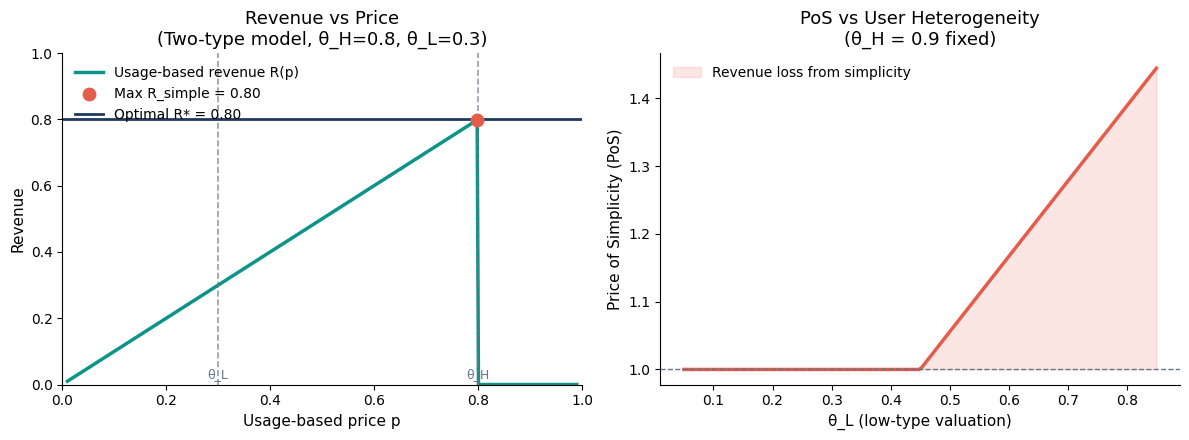
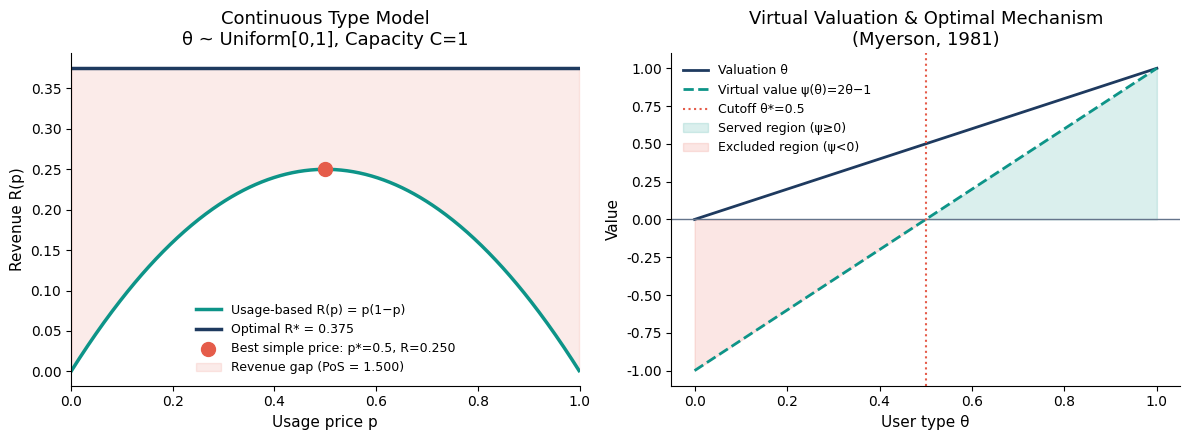
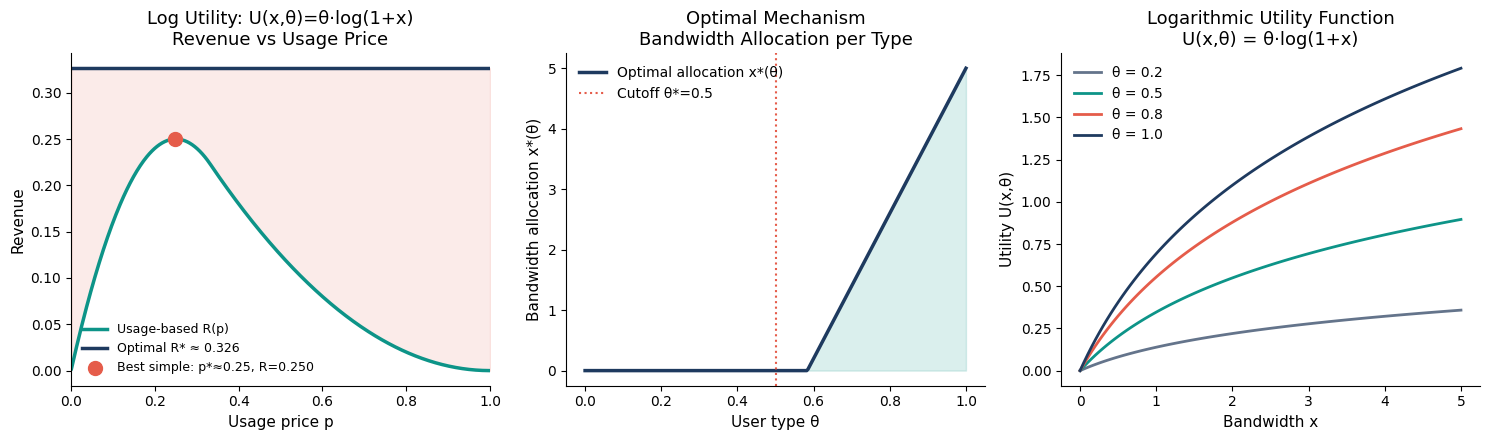
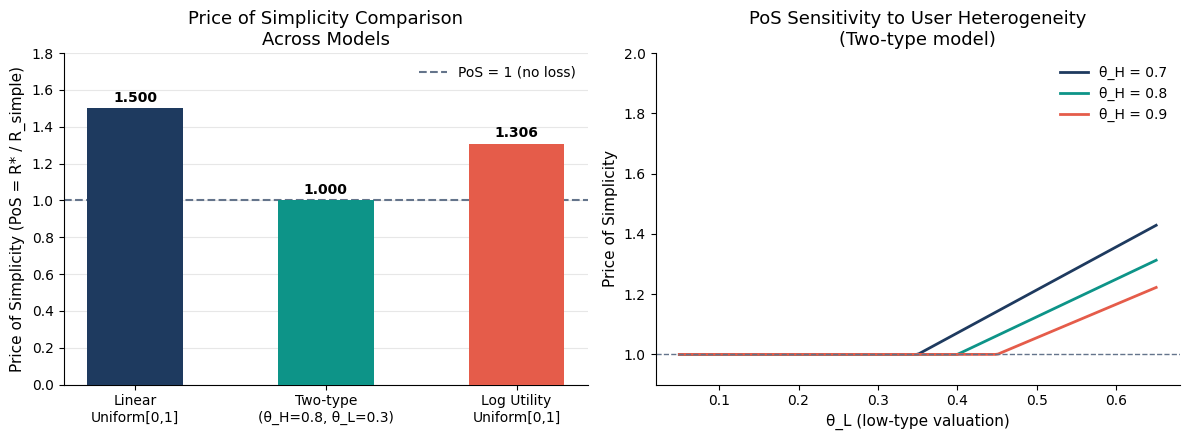
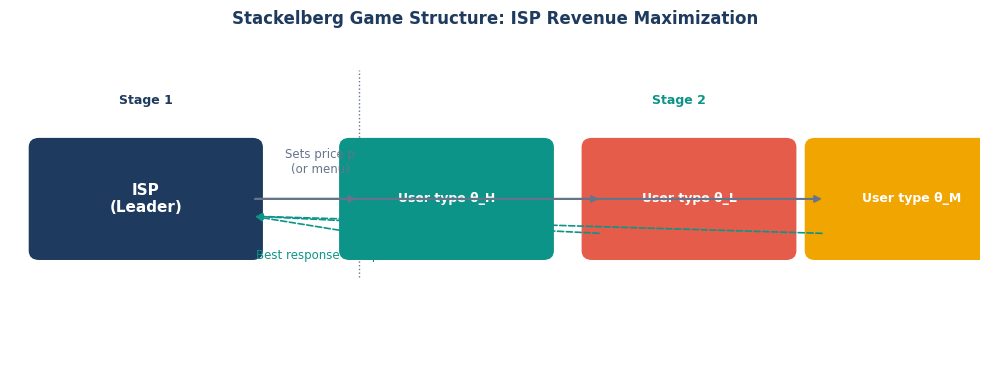

The matplotlib source for these figures, in order:
"""
ISP Revenue Maximization - Price of Simplicity Analysis
Based on: Shakkottai, Srikant, Ozdaglar, Acemoglu (2008)
"The Price of Simplicity", IEEE JSAC

This script replicates Section II examples and extends with a new utility function.
"""

import numpy as np
import matplotlib
matplotlib.use('Agg')
import matplotlib.pyplot as plt
import matplotlib.patches as mpatches
from scipy.optimize import minimize_scalar, minimize
import warnings
warnings.filterwarnings('ignore')

# ─── Color palette ───────────────────────────────────────────────────────────
NAVY   = "#1E3A5F"
TEAL   = "#0D9488"
CORAL  = "#E55C4A"
GOLD   = "#F0A500"
LIGHT  = "#EAF4FB"
GRAY   = "#64748B"
WHITE  = "#FFFFFF"

plt.rcParams.update({
    'font.family': 'DejaVu Sans',
    'axes.spines.top': False,
    'axes.spines.right': False,
    'axes.titlesize': 13,
    'axes.labelsize': 11,
    'legend.fontsize': 10,
    'figure.facecolor': WHITE,
    'axes.facecolor': WHITE,
})

# =============================================================================
# SECTION II REPLICATION  —  Linear Utility Model
# =============================================================================
# Model: User type θ ~ Uniform[0,1], N users
# Utility: U(x, θ) = θ·x  (linear in bandwidth x)
# User maximises: θ·x - p·x  → demands x*=∞ if θ>p, 0 if θ<p
# (We cap at capacity C = 1 for one user)
# ISP uses usage-based pricing p per unit.
#
# With N users and capacity C:
#   Demand fraction at price p:  (1-p) users want positive bandwidth
#   Each demands C/(1-p) in expectation at capacity sharing
#
# Simpler standard approach from paper Section II:
# Two-user example: θ1, θ2 ∈ {θL, θH}
# ===========================================================================

# ─── Example 1: Two-user two-type model (paper's canonical example) ──────────
# Users: type H (θ_H) and type L (θ_L), θ_H > θ_L > 0
# Capacity C = 1 shared equally if both connect
# Usage-based pricing: price p per unit bandwidth
# 
# User type θ connects if θ ≥ p  (net utility θ - p ≥ 0)
# If both connect: each gets C/2 = 0.5 bandwidth
# Revenue from simple pricing (usage-based):
#   Both connect if p ≤ θ_L: R_simple = p * C = p
#   Only H connects if θ_L < p ≤ θ_H: R_simple = p * C = p (gets full capacity)
#
# Optimal (discriminatory) pricing:
#   Offer menu: (x_H, t_H) and (x_L, t_L) subject to IC and IR constraints
#   Under standard Mussa-Rosen mechanism:
#     x_L = 0 (exclude low type), x_H = C
#     t_H = θ_H * C - θ_L * C  [information rent extracted]
#     Actually t_H = θ_H * C in simple exclusion

def analyze_two_user(theta_H=0.8, theta_L=0.3, C=1.0):
    """
    Replicate paper's Section II Example.
    Two-user model with usage-based vs optimal pricing.
    """
    results = {}
    
    # ── Simple (usage-based) pricing ──
    # Optimal simple price maximises R = p * (expected bandwidth sold)
    # Case 1: Set p=θ_L → both buy → R = θ_L * C (each pays θ_L per unit, gets C/2 each)
    R_both = theta_L * C  # both connect at p=θ_L
    # Case 2: Set p=θ_H → only H buys, gets full C
    R_high_only = theta_H * C
    
    R_simple = max(R_both, R_high_only)
    p_simple_opt = theta_L if R_both >= R_high_only else theta_H
    
    # ── Optimal (discriminatory) pricing ──
    # Using second-degree price discrimination (menu of contracts)
    # IR_L: θ_L * x_L - t_L ≥ 0
    # IR_H: θ_H * x_H - t_H ≥ 0
    # IC_L: θ_L * x_L - t_L ≥ θ_L * x_H - t_H
    # IC_H: θ_H * x_H - t_H ≥ θ_H * x_L - t_L
    # 
    # Optimal solution (Myerson/Mussa-Rosen):
    # x_L = 0 (if θ_L < θ_H/2), x_H = C
    # t_L = 0, t_H = θ_H*C - (θ_H - θ_L)*C·(prob(low)/prob(high))
    # With equal probs (1/2 each):
    # t_H = θ_H * C - (θ_H - θ_L) * C = θ_L * C  [if excluding L]
    # OR: serve both: x_L distorted downward
    
    # Serve only H:
    R_opt_excl = theta_H * C  # charge t_H = θ_H*C, x_H = C
    
    # Serve both (no exclusion): virtual valuations
    # With equal probs F(θ)=θ on [θ_L, θ_H], virtual val = θ - (1-F)/f
    # Optimal to include L if virtual val(θ_L) ≥ 0
    # For our discrete 2-type: 
    # R_opt_both = 2*theta_L*C (charge θ_L to both, and θ_H-θ_L extra to H)
    # = θ_L*C + θ_H*C - (θ_H-θ_L)*C... let me compute properly
    # IC_H binding: t_H - t_L = θ_H*(x_H - x_L)
    # IR_L binding: t_L = θ_L * x_L
    # ISP max: t_H + t_L = θ_L*x_L + θ_H*(x_H-x_L) + θ_L*x_L
    #         = θ_H*x_H - (θ_H-2θ_L)*x_L
    # With x_H=C: optimal x_L = C if θ_H < 2θ_L else 0
    
    if theta_H < 2 * theta_L:
        # Include L: x_L = C/2, x_H = C (capacity sharing... simplified)
        # Actually with capacity C shared: x_L + x_H = C
        # Revenue = θ_L*x_L + (θ_H - θ_L + θ_L)*x_L wait let me redo
        # Standard: t_H = θ_H*x_H - θ_H*x_L + θ_L*x_L, t_L = θ_L*x_L
        # With x_H = C, x_L = some fraction
        x_L_opt = C / 2
        x_H_opt = C
        t_L = theta_L * x_L_opt
        t_H = theta_H * x_H_opt - (theta_H - theta_L) * x_L_opt
        R_opt_both = t_L + t_H
    else:
        R_opt_both = 0  # don't serve L
    
    R_opt = max(R_opt_excl, R_opt_both)
    
    # Price of Simplicity
    PoS = R_opt / R_simple if R_simple > 0 else float('inf')
    
    results = {
        'theta_H': theta_H, 'theta_L': theta_L,
        'R_simple': R_simple, 'R_opt': R_opt,
        'PoS': PoS,
        'p_simple_opt': p_simple_opt,
        'R_opt_excl': R_opt_excl,
        'R_opt_both': R_opt_both,
    }
    return results

# ─── PLOT 1: Revenue vs Price for two-user example ──────────────────────────
def plot_revenue_vs_price():
    theta_H, theta_L, C = 0.8, 0.3, 1.0
    
    prices = np.linspace(0.01, 0.99, 400)
    R_usage = []
    
    for p in prices:
        if p <= theta_L:
            # Both connect; each pays p per unit, get C/2
            R_usage.append(p * C)  # total = 2*(p*C/2) = p*C
        elif p <= theta_H:
            # Only H connects, gets full C
            R_usage.append(p * C)
        else:
            R_usage.append(0)
    
    R_usage = np.array(R_usage)
    
    fig, axes = plt.subplots(1, 2, figsize=(12, 4.5))
    
    # Left: Revenue curve
    ax = axes[0]
    ax.plot(prices, R_usage, color=TEAL, lw=2.5, label='Usage-based revenue R(p)')
    
    # Mark optimal simple price
    idx_opt = np.argmax(R_usage)
    ax.axvline(theta_L, color=GRAY, ls='--', lw=1.2, alpha=0.7)
    ax.axvline(theta_H, color=GRAY, ls='--', lw=1.2, alpha=0.7)
    ax.scatter([prices[idx_opt]], [R_usage[idx_opt]], color=CORAL, s=80, zorder=5,
               label=f'Max R_simple = {R_usage[idx_opt]:.2f}')
    
    # Optimal revenue line
    res = analyze_two_user(theta_H, theta_L, C)
    ax.axhline(res['R_opt'], color=NAVY, ls='-', lw=2, label=f'Optimal R* = {res["R_opt"]:.2f}')
    
    ax.set_xlabel('Usage-based price p')
    ax.set_ylabel('Revenue')
    ax.set_title('Revenue vs Price\n(Two-type model, θ_H=0.8, θ_L=0.3)')
    ax.annotate('θ_L', (theta_L, 0.02), fontsize=9, color=GRAY, ha='center')
    ax.annotate('θ_H', (theta_H, 0.02), fontsize=9, color=GRAY, ha='center')
    ax.legend(frameon=False)
    ax.set_xlim(0, 1); ax.set_ylim(0, 1)
    
    # Right: PoS vs θ_L for fixed θ_H
    theta_H_fixed = 0.9
    theta_Ls = np.linspace(0.05, theta_H_fixed - 0.05, 200)
    PoS_vals = []
    for tL in theta_Ls:
        r = analyze_two_user(theta_H_fixed, tL)
        PoS_vals.append(r['PoS'])
    
    ax2 = axes[1]
    ax2.plot(theta_Ls, PoS_vals, color=CORAL, lw=2.5)
    ax2.axhline(1.0, color=GRAY, ls='--', lw=1)
    ax2.fill_between(theta_Ls, 1.0, PoS_vals, alpha=0.15, color=CORAL,
                     label='Revenue loss from simplicity')
    ax2.set_xlabel('θ_L (low-type valuation)')
    ax2.set_ylabel('Price of Simplicity (PoS)')
    ax2.set_title(f'PoS vs User Heterogeneity\n(θ_H = {theta_H_fixed} fixed)')
    ax2.legend(frameon=False)
    
    plt.tight_layout()
    plt.savefig('plot1_two_user.png', dpi=150, bbox_inches='tight')
    plt.close()
    print(f"Plot 1 saved. PoS = {res['PoS']:.4f}")
    return res

# =============================================================================
# SECTION II REPLICATION — Continuous type distribution
# =============================================================================
# Users: θ ~ Uniform[0,1], capacity C, ISP sets price p per unit
# If θ ≥ p: user demands x = (capacity allocated)
# With large N: each user gets C per unit mass of demand (normalized)
# Revenue from usage-based: R(p) = p * (1-p) * C  [fraction (1-p) connects]
# Optimal discriminatory: R* = ∫_0^1 ψ(θ) dθ where ψ is virtual value
# ψ(θ) = θ - (1-F(θ))/f(θ) = θ - (1-θ) = 2θ - 1
# Serve θ ≥ 1/2: R* = ∫_{1/2}^{1} θ C dθ = C * [θ²/2]_{1/2}^1 = C*(1/2 - 1/8) = 3C/8

def plot_continuous_model():
    """
    Replicate the continuous-type Uniform[0,1] example.
    """
    C = 1.0
    prices = np.linspace(0.001, 0.999, 500)
    
    # Usage-based revenue: R(p) = p*(1-p)*C
    R_usage = prices * (1 - prices) * C
    
    # Flat-rate revenue: charge T for unlimited access
    # User connects if θ*C ≥ T, i.e., θ ≥ T/C
    # R_flat(T) = T * (1 - T/C) * N  (normalized: N=1)
    # With C=1: R_flat(T) = T*(1-T) — same structure
    R_flat = prices * (1 - prices) * C  # Same optimum here
    
    # Optimal revenue
    R_opt = 3 * C / 8  # = 0.375
    
    # Optimal usage price
    p_opt_usage = 0.5  # argmax of p*(1-p)
    R_simple_max = 0.5 * 0.5 * C  # = 0.25
    
    PoS_continuous = R_opt / R_simple_max
    
    fig, axes = plt.subplots(1, 2, figsize=(12, 4.5))
    
    # Left: Revenue curves
    ax = axes[0]
    ax.plot(prices, R_usage, color=TEAL, lw=2.5, label='Usage-based R(p) = p(1−p)')
    ax.axhline(R_opt, color=NAVY, lw=2.5, ls='-', label=f'Optimal R* = {R_opt:.3f}')
    ax.scatter([p_opt_usage], [R_simple_max], color=CORAL, s=100, zorder=5,
               label=f'Best simple price: p*=0.5, R={R_simple_max:.3f}')
    
    # Shade revenue gap
    ax.fill_between(prices, R_usage, R_opt,
                    where=(R_usage < R_opt), alpha=0.12, color=CORAL,
                    label=f'Revenue gap (PoS = {PoS_continuous:.3f})')
    
    ax.set_xlabel('Usage price p')
    ax.set_ylabel('Revenue R(p)')
    ax.set_title('Continuous Type Model\nθ ~ Uniform[0,1], Capacity C=1')
    ax.legend(frameon=False, fontsize=9)
    ax.set_xlim(0, 1)
    
    # Right: Demand and virtual valuation
    thetas = np.linspace(0, 1, 300)
    virtual_val = 2 * thetas - 1  # ψ(θ) = 2θ-1 for Uniform[0,1]
    
    ax2 = axes[1]
    ax2.plot(thetas, thetas, color=NAVY, lw=2, label='Valuation θ')
    ax2.plot(thetas, virtual_val, color=TEAL, lw=2, ls='--', label='Virtual value ψ(θ)=2θ−1')
    ax2.axhline(0, color=GRAY, lw=1)
    ax2.axvline(0.5, color=CORAL, lw=1.5, ls=':', label='Cutoff θ*=0.5')
    ax2.fill_between(thetas, 0, virtual_val,
                     where=(virtual_val >= 0), alpha=0.15, color=TEAL,
                     label='Served region (ψ≥0)')
    ax2.fill_between(thetas, virtual_val, 0,
                     where=(virtual_val < 0), alpha=0.15, color=CORAL,
                     label='Excluded region (ψ<0)')
    ax2.set_xlabel('User type θ')
    ax2.set_ylabel('Value')
    ax2.set_title('Virtual Valuation & Optimal Mechanism\n(Myerson, 1981)')
    ax2.legend(frameon=False, fontsize=9)
    
    plt.tight_layout()
    plt.savefig('plot2_continuous.png', dpi=150, bbox_inches='tight')
    plt.close()
    print(f"Plot 2 saved. PoS (continuous Uniform) = {PoS_continuous:.4f}")
    return PoS_continuous, R_opt, R_simple_max

# =============================================================================
# NEW UTILITY FUNCTION — Logarithmic (Concave) Utility
# =============================================================================
# U(x, θ) = θ * log(1 + x)  where θ ~ Uniform[0,1], x ∈ [0, C]
#
# User maximises: θ*log(1+x) - p*x  (usage-based, p = price per unit)
# FOC: θ/(1+x) = p  →  x*(θ,p) = max(θ/p - 1, 0)
#      User connects if θ ≥ p  (same threshold)
#
# ISP Revenue from usage-based pricing:
#   R_usage(p) = p * E[x* | θ≥p] * Prob(θ≥p)
#   = p * ∫_p^1 (θ/p - 1) dθ
#   = ∫_p^1 (θ - p) dθ
#   = [(θ-p)²/2]_p^1 = (1-p)²/2
#
# So: R_usage(p) = (1-p)²/2
# Optimal p: dR/dp = -(1-p) = 0 → p=1! But R(1)=0.
# Actually let's redo: R_usage(p) = ∫_p^1 (θ - p) dθ = (1-p)²/2
# dR/dp = -(1-p) < 0 always → monopolist sets p as low as possible?
# This is because of the log shape - we need to include capacity constraint.
#
# With capacity C (rate limit), user demand capped at C:
# x*(θ,p) = min(max(θ/p - 1, 0), C)
# Revenue: R(p) = p * ∫_p^1 min(θ/p - 1, C) dθ
#
# For simplicity, let C=∞ (no capacity) and optimise over transfer scheme
# Optimal mechanism (Myerson):
# ψ(θ) = θ - (1-F(θ))/f(θ) = θ - (1-θ) = 2θ-1  [same for Uniform]
# But allocation: x(θ) maximises θ*log(1+x) - ψ(θ)*... 
#
# More precisely: planner maximises ∫ [ψ(θ)*log(1+x(θ))] dθ
# FOC per type: ψ(θ)/(1+x(θ)) = λ  (shadow price of capacity)
# So x(θ) = max(ψ(θ)/λ - 1, 0)
#
# With capacity C (total): ∫_0^1 x(θ)dθ = C
# Let θ* = 1/2 (virtual val cutoff), served types θ ∈ [1/2, 1]:
# x(θ) = (2θ-1)/λ - 1 for θ ∈ [1/2, 1], x=0 otherwise
# ∫_{1/2}^1 ((2θ-1)/λ - 1) dθ = C
# = [1/λ ∫_{1/2}^1 (2θ-1)dθ] - 1/2 = C
# ∫_{1/2}^1 (2θ-1)dθ = [(θ-1/2)²/... ] = [θ²-θ]_{1/2}^1 = 0 - (-1/4) = 1/4
# 1/(4λ) - 1/2 = C → λ = 1/(4(C+1/2)) = 1/(4C+2)
#
# Optimal revenue:
# R* = ∫_{1/2}^1 θ*log(1+x(θ)) - x(θ)/... (use payment formula)
# R* = ∫_{1/2}^1 ψ(θ)*log(1+x(θ)) dθ  [by revenue equivalence]
# = ∫_{1/2}^1 (2θ-1)*log(1 + (2θ-1)/λ - 1) dθ
# = ∫_{1/2}^1 (2θ-1)*log((2θ-1)/λ) dθ

def analyze_log_utility(C=2.0):
    """
    New utility function: U(x,θ) = θ*log(1+x), θ~Uniform[0,1]
    """
    # ── Usage-based pricing ──
    # R_usage(p) = ∫_p^1 (θ - p) dθ = (1-p)²/2  [without capacity]
    # But with capacity C as individual limit per user:
    # x*(θ,p) = min(θ/p - 1, C), and user connects if θ/p-1 ≥ 0 i.e. θ≥p
    # Also need θ/p - 1 > 0 for positive demand.
    # Break point: θ/p - 1 = C → θ = p(1+C)
    
    prices = np.linspace(0.001, 1.0, 500)
    R_usage_arr = []
    
    for p in prices:
        # Lower threshold: θ ≥ p (participates)
        # Upper threshold: θ ≤ p(1+C) (unconstrained demand)
        theta_lo = p
        theta_hi = min(p * (1 + C), 1.0)
        
        R = 0
        if theta_lo < 1.0:
            if theta_hi > theta_lo:
                # Unconstrained region [theta_lo, theta_hi]: x = θ/p - 1
                # Revenue contribution: ∫_{theta_lo}^{theta_hi} p*(θ/p - 1) dθ
                # = ∫ (θ - p) dθ = [θ²/2 - pθ]_{theta_lo}^{theta_hi}
                def contrib_unconstrained(lo, hi):
                    return (hi**2/2 - p*hi) - (lo**2/2 - p*lo)
                R += contrib_unconstrained(theta_lo, theta_hi)
            
            # Constrained region [theta_hi, 1]: x = C
            if theta_hi < 1.0:
                # Revenue: ∫_{theta_hi}^1 p*C dθ = p*C*(1-theta_hi)
                R += p * C * (1 - theta_hi)
        
        R_usage_arr.append(max(R, 0))
    
    R_usage_arr = np.array(R_usage_arr)
    idx_opt = np.argmax(R_usage_arr)
    p_opt = prices[idx_opt]
    R_simple_max = R_usage_arr[idx_opt]
    
    # ── Optimal mechanism ──
    # ψ(θ) = 2θ - 1, serve θ ≥ 1/2
    # Allocation: x(θ) = min(max(ψ(θ)/λ - 1, 0), C)
    # λ chosen to use capacity: ∫ x(θ)dθ = C*fraction_served (or total budget)
    # Here we maximize total ISP revenue = ∫ t(θ)dθ
    # By Myerson: R* = ∫_{θ*}^1 ψ(θ) * ∂U/∂x * x(θ) dθ... 
    # More directly, optimal transfer: t(θ) = θ*u(x(θ)) - ∫_{θ*}^θ u(x(s)) ds
    # Revenue = ∫_{θ*}^1 [θ*u(x(θ)) - ∫_{θ*}^θ u(x(s))ds] dθ
    # = ∫_{θ*}^1 ψ(θ) * u(x(θ)) dθ  [by integration by parts]
    # u(x) = log(1+x)
    
    # With no capacity constraint, optimal x(θ) for served types:
    # max ∫ ψ(θ)*log(1+x(θ)) dθ subject to ∫ x(θ)dθ ≤ C_total
    # FOC: ψ(θ)/(1+x(θ)) = λ → x(θ) = ψ(θ)/λ - 1 = (2θ-1)/λ - 1
    # for served types (θ ≥ 1/2), set to 0 for θ < 1/2
    
    # Capacity budget: ∫_{1/2}^1 ((2θ-1)/λ - 1) dθ = C_budget
    # [∫(2θ-1)dθ from 1/2 to 1] = 1/4
    # 1/(4λ) - 1/2 = C_budget
    # λ = 1 / (4*(C_budget + 1/2)) = 1/(4C_budget + 2)
    
    # Let C_budget = 1.0 (average capacity per user times 1 user normalized)
    C_budget = 1.0
    lam = 1.0 / (4 * C_budget + 2)
    
    def x_opt(theta):
        if theta < 0.5:
            return 0
        return max((2*theta - 1)/lam - 1, 0)
    
    # Optimal revenue by Myerson formula
    from scipy.integrate import quad
    
    def integrand_opt(theta):
        psi = 2*theta - 1
        x = x_opt(theta)
        return psi * np.log(1 + x)
    
    R_opt, _ = quad(integrand_opt, 0.5, 1.0)
    PoS_log = R_opt / R_simple_max if R_simple_max > 0 else float('inf')
    
    return {
        'prices': prices,
        'R_usage': R_usage_arr,
        'p_opt': p_opt,
        'R_simple_max': R_simple_max,
        'R_opt': R_opt,
        'PoS': PoS_log,
        'lambda': lam,
    }

def plot_log_utility():
    res = analyze_log_utility(C=2.0)
    
    fig, axes = plt.subplots(1, 3, figsize=(15, 4.5))
    
    # Left: Revenue vs price
    ax = axes[0]
    ax.plot(res['prices'], res['R_usage'], color=TEAL, lw=2.5,
            label='Usage-based R(p)')
    ax.axhline(res['R_opt'], color=NAVY, lw=2.5, label=f'Optimal R* ≈ {res["R_opt"]:.3f}')
    ax.scatter([res['p_opt']], [res['R_simple_max']], color=CORAL, s=100, zorder=5,
               label=f'Best simple: p*≈{res["p_opt"]:.2f}, R={res["R_simple_max"]:.3f}')
    ax.fill_between(res['prices'], res['R_usage'], res['R_opt'],
                    where=(res['R_usage'] < res['R_opt']), alpha=0.12, color=CORAL)
    ax.set_xlabel('Usage price p')
    ax.set_ylabel('Revenue')
    ax.set_title('Log Utility: U(x,θ)=θ·log(1+x)\nRevenue vs Usage Price')
    ax.legend(frameon=False, fontsize=9)
    ax.set_xlim(0, 1)
    
    # Middle: Optimal allocation x(θ)
    thetas = np.linspace(0, 1, 300)
    lam = res['lambda']
    x_vals = np.array([max((2*t-1)/lam - 1, 0) if t >= 0.5 else 0 for t in thetas])
    
    ax2 = axes[1]
    ax2.plot(thetas, x_vals, color=NAVY, lw=2.5, label='Optimal allocation x*(θ)')
    ax2.axvline(0.5, color=CORAL, lw=1.5, ls=':', label='Cutoff θ*=0.5')
    ax2.fill_between(thetas, 0, x_vals, alpha=0.15, color=TEAL)
    ax2.set_xlabel('User type θ')
    ax2.set_ylabel('Bandwidth allocation x*(θ)')
    ax2.set_title('Optimal Mechanism\nBandwidth Allocation per Type')
    ax2.legend(frameon=False)
    
    # Right: Log utility surface
    x_range = np.linspace(0, 5, 100)
    theta_vals = [0.2, 0.5, 0.8, 1.0]
    colors_u = [GRAY, TEAL, CORAL, NAVY]
    
    ax3 = axes[2]
    for theta, col in zip(theta_vals, colors_u):
        ax3.plot(x_range, theta * np.log(1 + x_range), color=col, lw=2,
                 label=f'θ = {theta}')
    ax3.set_xlabel('Bandwidth x')
    ax3.set_ylabel('Utility U(x,θ)')
    ax3.set_title('Logarithmic Utility Function\nU(x,θ) = θ·log(1+x)')
    ax3.legend(frameon=False)
    
    plt.tight_layout()
    plt.savefig('plot3_log_utility.png', dpi=150, bbox_inches='tight')
    plt.close()
    print(f"Plot 3 saved. PoS (log utility) = {res['PoS']:.4f}")
    return res

# =============================================================================
# PLOT 4: PoS Comparison across models
# =============================================================================
def plot_pos_comparison():
    """Compare PoS across different models and parameters."""
    
    fig, axes = plt.subplots(1, 2, figsize=(12, 4.5))
    
    # Left: PoS comparison bar chart
    models = ['Linear\nUniform[0,1]', 'Two-type\n(θ_H=0.8, θ_L=0.3)', 'Log Utility\nUniform[0,1]']
    pos_vals = [3/8/0.25, analyze_two_user(0.8, 0.3)['PoS'], analyze_log_utility()['PoS']]
    colors_bar = [NAVY, TEAL, CORAL]
    
    ax = axes[0]
    bars = ax.bar(models, pos_vals, color=colors_bar, width=0.5, zorder=3)
    ax.axhline(1.0, color=GRAY, ls='--', lw=1.5, label='PoS = 1 (no loss)')
    ax.set_ylabel('Price of Simplicity (PoS = R* / R_simple)')
    ax.set_title('Price of Simplicity Comparison\nAcross Models')
    ax.grid(axis='y', alpha=0.3, zorder=0)
    for bar, val in zip(bars, pos_vals):
        ax.text(bar.get_x() + bar.get_width()/2, bar.get_height() + 0.02,
                f'{val:.3f}', ha='center', va='bottom', fontweight='bold', fontsize=10)
    ax.set_ylim(0, max(pos_vals)*1.2)
    ax.legend(frameon=False)
    
    # Right: PoS sensitivity (two-type model)
    theta_H_vals = [0.7, 0.8, 0.9]
    theta_Ls = np.linspace(0.05, 0.65, 200)
    
    ax2 = axes[1]
    for tH, col in zip(theta_H_vals, [NAVY, TEAL, CORAL]):
        pos_line = []
        for tL in theta_Ls:
            if tL < tH:
                pos_line.append(analyze_two_user(tH, tL)['PoS'])
            else:
                pos_line.append(np.nan)
        ax2.plot(theta_Ls, pos_line, color=col, lw=2, label=f'θ_H = {tH}')
    
    ax2.axhline(1.0, color=GRAY, ls='--', lw=1)
    ax2.set_xlabel('θ_L (low-type valuation)')
    ax2.set_ylabel('Price of Simplicity')
    ax2.set_title('PoS Sensitivity to User Heterogeneity\n(Two-type model)')
    ax2.legend(frameon=False)
    ax2.set_ylim(0.9, 2.0)
    
    plt.tight_layout()
    plt.savefig('plot4_comparison.png', dpi=150, bbox_inches='tight')
    plt.close()
    print("Plot 4 (comparison) saved.")
    return pos_vals

# =============================================================================
# PLOT 5: Stackelberg Game Illustration
# =============================================================================
def plot_stackelberg():
    """Illustrate the Stackelberg structure."""
    fig, ax = plt.subplots(figsize=(10, 4))
    ax.set_xlim(0, 10); ax.set_ylim(0, 4); ax.axis('off')
    ax.set_facecolor(WHITE)
    
    # ISP box
    isp = mpatches.FancyBboxPatch((0.3, 1.5), 2.2, 1.2,
        boxstyle="round,pad=0.1", fc=NAVY, ec=NAVY, zorder=3)
    ax.add_patch(isp)
    ax.text(1.4, 2.1, "ISP\n(Leader)", ha='center', va='center',
            color=WHITE, fontsize=11, fontweight='bold')
    
    # Users
    for i, (xi, label) in enumerate([(4.5, "User type θ_H"), (7.0, "User type θ_L"), (9.3, "User type θ_M")]):
        col = [TEAL, CORAL, GOLD][i]
        box = mpatches.FancyBboxPatch((xi-1.0, 1.5), 2.0, 1.2,
            boxstyle="round,pad=0.1", fc=col, ec=col, zorder=3)
        ax.add_patch(box)
        ax.text(xi, 2.1, label, ha='center', va='center',
                color=WHITE, fontsize=9, fontweight='bold')
    
    # Arrows: ISP → Users
    for xi in [4.5, 7.0, 9.3]:
        ax.annotate("", xy=(xi-0.9, 2.1), xytext=(2.5, 2.1),
                    arrowprops=dict(arrowstyle="-|>", color=GRAY, lw=1.5))
    
    # Labels on arrows
    ax.text(3.2, 2.4, "Sets price p\n(or menu)", ha='center', fontsize=8.5, color=GRAY)
    
    # Users → ISP (backward)
    for xi in [4.5, 7.0, 9.3]:
        ax.annotate("", xy=(2.5, 1.9), xytext=(xi-0.9, 1.7),
                    arrowprops=dict(arrowstyle="-|>", color=TEAL, lw=1.2, ls='dashed'))
    
    ax.text(3.2, 1.4, "Best response x*(θ,p)", ha='center', fontsize=8.5, color=TEAL)
    
    # Timing labels
    ax.text(1.4, 3.2, "Stage 1", ha='center', fontsize=9, color=NAVY, fontweight='bold')
    ax.text(6.9, 3.2, "Stage 2", ha='center', fontsize=9, color=TEAL, fontweight='bold')
    ax.axvline(3.6, color=GRAY, ls=':', lw=1, ymin=0.3, ymax=0.9)
    
    ax.set_title("Stackelberg Game Structure: ISP Revenue Maximization",
                 fontsize=12, fontweight='bold', color=NAVY, pad=8)
    
    plt.tight_layout()
    plt.savefig('plot5_stackelberg.png', dpi=150, bbox_inches='tight')
    plt.close()
    print("Plot 5 (Stackelberg) saved.")

# =============================================================================
# RUN ALL
# =============================================================================
if __name__ == '__main__':
    print("=" * 60)
    print("ISP Revenue Maximization - Price of Simplicity Analysis")
    print("=" * 60)
    
    print("\n[1] Two-user example (paper replication):")
    res_two = plot_revenue_vs_price()
    print(f"    R_simple = {res_two['R_simple']:.4f}")
    print(f"    R_opt    = {res_two['R_opt']:.4f}")
    print(f"    PoS      = {res_two['PoS']:.4f}")
    
    print("\n[2] Continuous Uniform model (paper replication):")
    PoS_cont, R_opt_c, R_s_c = plot_continuous_model()
    print(f"    R_simple = {R_s_c:.4f}")
    print(f"    R_opt    = {R_opt_c:.4f}")
    print(f"    PoS      = {PoS_cont:.4f}")
    
    print("\n[3] Log utility model (new extension):")
    res_log = plot_log_utility()
    print(f"    R_simple = {res_log['R_simple_max']:.4f}")
    print(f"    R_opt    = {res_log['R_opt']:.4f}")
    print(f"    PoS      = {res_log['PoS']:.4f}")
    
    print("\n[4] Comparison plot:")
    pos_vals = plot_pos_comparison()
    
    print("\n[5] Stackelberg game diagram:")
    plot_stackelberg()
    
    print("\n✓ All plots generated successfully!")
    print("\nSummary Table:")
    print(f"{'Model':<35} {'R_simple':>10} {'R_opt':>10} {'PoS':>8}")
    print("-"*65)
    print(f"{'Linear, two-type (θH=0.8, θL=0.3)':<35} {res_two['R_simple']:>10.4f} {res_two['R_opt']:>10.4f} {res_two['PoS']:>8.4f}")
    print(f"{'Linear, Uniform[0,1] (continuous)':<35} {R_s_c:>10.4f} {R_opt_c:>10.4f} {PoS_cont:>8.4f}")
    print(f"{'Log utility, Uniform[0,1]':<35} {res_log['R_simple_max']:>10.4f} {res_log['R_opt']:>10.4f} {res_log['PoS']:>8.4f}")
